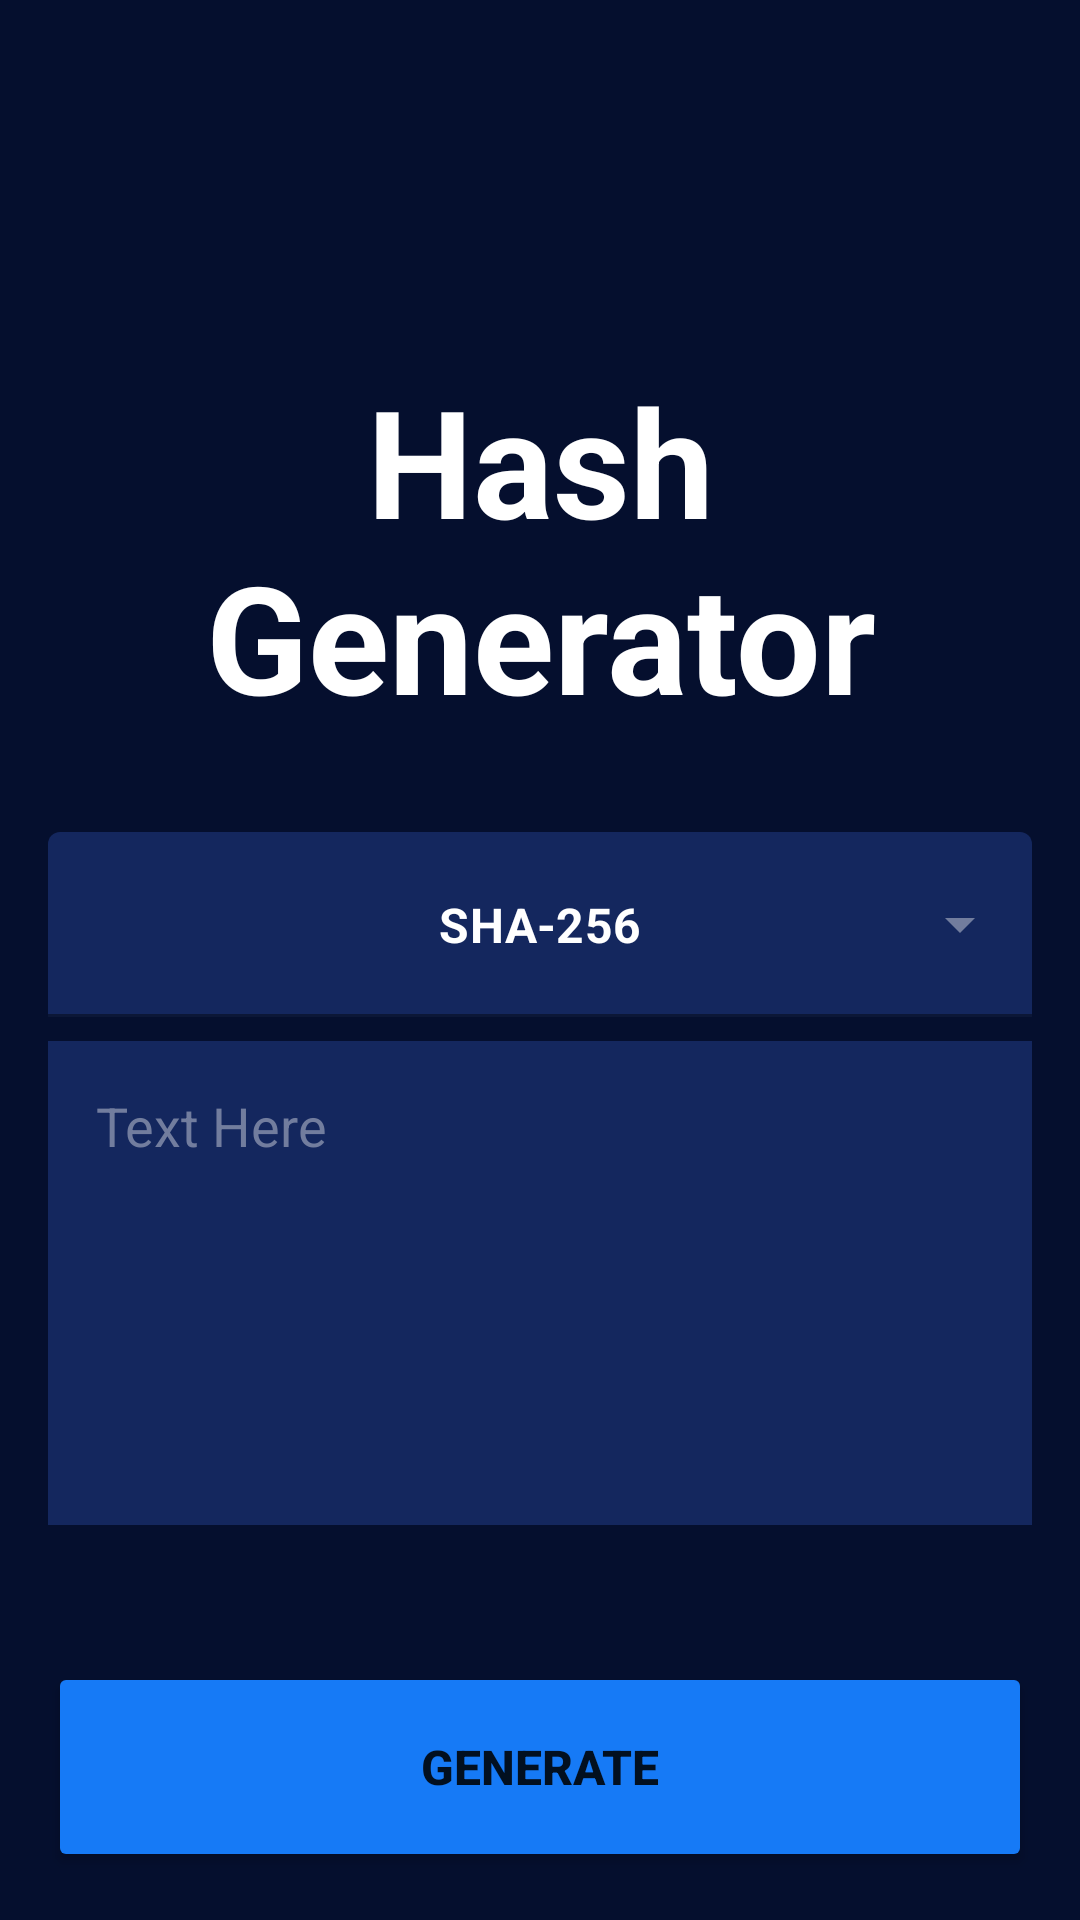

Layout XML and referenced resources for this Android screen:
<!-- AndroidManifest.xml: application theme Theme.MyHashApplication -->
<!-- res/layout/fragment_home.xml -->
<?xml version="1.0" encoding="utf-8"?>
<androidx.constraintlayout.widget.ConstraintLayout xmlns:android="http://schemas.android.com/apk/res/android"
    xmlns:app="http://schemas.android.com/apk/res-auto"
    xmlns:tools="http://schemas.android.com/tools"
    android:layout_width="match_parent"
    android:layout_height="match_parent"
    tools:context=".HomeFragment"
    android:id="@+id/root_layout"
    android:background="@color/dark">


    <TextView
        android:id="@+id/title_textView"
        android:layout_width="0dp"
        android:layout_height="wrap_content"
        android:layout_marginStart="60dp"
        android:layout_marginTop="120dp"
        android:layout_marginEnd="60dp"
        android:text="@string/hash_generator"
        android:textAlignment="center"
        android:textColor="@color/white"
        android:textSize="50sp"
        android:textStyle="bold"
        app:layout_constraintEnd_toEndOf="parent"
        app:layout_constraintStart_toStartOf="parent"
        app:layout_constraintTop_toTopOf="parent" />

    <com.google.android.material.textfield.TextInputLayout
        android:id="@+id/textInputLayout"
        style="@style/Widget.MaterialComponents.TextInputLayout.FilledBox.ExposedDropdownMenu"
        android:layout_width="0dp"
        android:layout_height="wrap_content"
        android:layout_marginStart="16dp"
        android:layout_marginTop="32dp"
        android:layout_marginEnd="16dp"
        app:boxBackgroundColor="@color/dark_blue"
        app:boxStrokeColor="@color/teal_200"
        app:endIconTint="@color/gray"
        app:layout_constraintEnd_toEndOf="parent"
        app:layout_constraintStart_toStartOf="parent"
        app:layout_constraintTop_toBottomOf="@+id/title_textView"
        app:startIconDrawable="@drawable/ic_lock"
        app:startIconTint="@color/teal_200">

        <AutoCompleteTextView
            android:id="@+id/autoCompleteTextView"
            android:layout_width="match_parent"
            android:layout_height="wrap_content"
            android:inputType="none"
            android:paddingTop="20dp"
            android:paddingBottom="20dp"
            android:text="SHA-256"
            android:gravity="center"
            android:textColor="@color/white"
            android:textStyle="bold" />
    </com.google.android.material.textfield.TextInputLayout>

    <EditText

        android:id="@+id/plainText"
        android:layout_width="0dp"
        android:layout_height="wrap_content"
        android:layout_marginTop="8dp"
        android:ems="10"
        android:inputType="textMultiLine"
        android:lines="6"
        android:maxLines="6"
        android:textColor="@color/white"
        android:textColorHint="@color/gray"
        android:background="@color/dark_blue"
        android:hint="@string/text_here"
        android:gravity="start|top"
        android:padding="16sp"
        app:layout_constraintEnd_toEndOf="@+id/textInputLayout"
        app:layout_constraintStart_toStartOf="@+id/textInputLayout"
        app:layout_constraintTop_toBottomOf="@+id/textInputLayout" />

    <Button
        android:id="@+id/generate_button"
        android:layout_width="0dp"
        android:layout_height="70dp"
        android:layout_marginStart="16dp"
        android:layout_marginEnd="16dp"
        android:layout_marginBottom="16dp"
        android:text="Generate"
        android:textSize="16sp"
        android:textStyle="bold"
        android:backgroundTint="@color/blue"
        app:layout_constraintBottom_toBottomOf="parent"
        app:layout_constraintEnd_toEndOf="parent"
        app:layout_constraintStart_toStartOf="parent" />

    <View
        android:id="@+id/success_background"
        android:layout_width="1dp"
        android:layout_height="1dp"
        android:alpha="0"
        android:background="@color/teal_200"
        app:layout_constraintBottom_toBottomOf="parent"
        app:layout_constraintEnd_toEndOf="parent"
        app:layout_constraintStart_toStartOf="parent"
        app:layout_constraintTop_toTopOf="parent" />
    <ImageView
        android:id="@+id/success_imageView"
        android:layout_width="wrap_content"
        android:layout_height="wrap_content"
        android:src="@drawable/check_circle_svgrepo_com"
        android:alpha="0"
        app:layout_constraintBottom_toBottomOf="parent"
        app:layout_constraintEnd_toEndOf="parent"
        app:layout_constraintStart_toStartOf="parent"
        app:layout_constraintTop_toTopOf="parent" />


</androidx.constraintlayout.widget.ConstraintLayout>
<!-- resources referenced by this layout -->
<resources>
  <color name="blue"> #167AF6</color>
  <color name="dark">#050F2E</color>
  <color name="dark_blue"> #14275E</color>
  <color name="gray"> #727D9E</color>
  <color name="teal_200">#FF03DAC5</color>
  <color name="white">#FFFFFFFF</color>
  <string name="hash_generator">Hash Generator</string>
  <string name="text_here">Text Here\n</string>
  <style name="Theme.MyHashApplication" parent="Base.Theme.MyHashApplication" />
  <style name="Base.Theme.MyHashApplication" parent="Theme.MaterialComponents.DayNight.DarkActionBar">
          
          <item name="colorPrimary">@color/darker</item>
          <item name="colorPrimaryVariant">@color/black</item>
          <item name="colorOnPrimary">@color/white</item>
          
          <item name="colorSecondary">@color/teal_200</item>
          <item name="colorSecondaryVariant">@color/teal_700</item>
          <item name="colorOnSecondary">@color/black</item>
          
          <item name="android:statusBarColor">?attr/colorPrimaryVariant</item>
          
      </style>
  <color name="darker">#673AB7</color>
  <color name="black">#FF000000</color>
  <color name="teal_700">#FF018786</color>
</resources>
